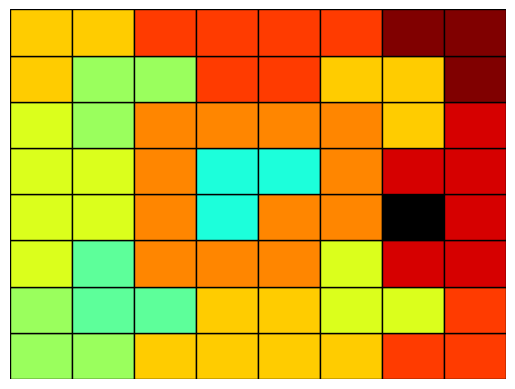

Reproduce this figure in Python.
#!/usr/bin/env python3

# Sources :
#    * http://www.mail-archive.com/[email redacted]/msg08387.html
#    * http://stackoverflow.com/questions/8931268/using-colormaps-to-set-color-of-line-in-matplotlib

from numpy import amax, concatenate, zeros
from random import randint

import matplotlib.pyplot as plt
import matplotlib.patches as mpatches
import matplotlib.colors as colors
import matplotlib.cm as cmx


# ----------- #
# -- Chess -- #
# ----------- #

n = 2**3

# `(-1)` indicates an empty cell.
chess = zeros((n,n)) - 1

# The black cell is coded by `0`.
line = randint(0, n - 1)
col  = randint(0, n - 1)

chess[line, col] = 0


# ------------------------ #
# -- Method for solving -- #
# ------------------------ #

# color = 5 ---> This allows to well see the hole.
def addOneTrimino(
    oneChess,
    color = 5
):
    dim = len(oneChess)

# Special case of `n = 2`.
    if dim == 2:
        for line in range(2):
            for col in range(2):
                if oneChess[line, col] == -1:
                    oneChess[line, col] = color

        return oneChess

# Recursive calls.
    posCenter = dim // 2

# lu = left up   ; ru = right up
# ld = left down ; rd = right down
    subChess = {
        "lu": oneChess[:posCenter, :posCenter],
        "ru": oneChess[:posCenter, posCenter:],
        "ld": oneChess[posCenter:, :posCenter],
        "rd": oneChess[posCenter:, posCenter:]
    }

# Add one new colored cell in the good sub chess so as to have a new trimino at
# the center, and then do the recursive callings.
    subChess = addCenteredCells(subChess, color)

    color += 1

    for loc in subChess:
        subChess[loc] = addOneTrimino(subChess[loc], color)
        color += 1

# Let's gather the four sub chess.
    oneChessUp   = concatenate((subChess["lu"], subChess["ru"]), axis = 1)
    oneChessDown = concatenate((subChess["ld"], subChess["rd"]), axis = 1)

    return concatenate((oneChessUp, oneChessDown), axis = 0)

def addCenteredCells(subChess, color):
    for loc in subChess:
        if int(amax(subChess[loc])) == -1:
            if loc == "lu":
                subChess[loc][-1, -1] = color

            elif loc == "ru":
                subChess[loc][-1, 0] = color

            elif loc == "ld":
                subChess[loc][0, -1] = color

            else:
                subChess[loc][0, 0] = color

    return subChess


# -------------- #
# -- Let's go -- #
# -------------- #

chessFilled = addOneTrimino(chess)

plt.axes(xlim = (0, n), ylim = (0, n))
plt.axis('off')

maxColor = amax(chessFilled)

colorMap  = plt.get_cmap('jet')
cNorm     = colors.Normalize(vmin = 0, vmax = maxColor)
scalarMap = cmx.ScalarMappable(norm = cNorm, cmap = colorMap)

for line in range(n):
    for col in range(n):
        color = chessFilled[line, col]

        if color == 0:
            color = "black"

        else:
            color = scalarMap.to_rgba(color)

        rect = mpatches.Rectangle(
            (line, col), 1, 1,
            facecolor = color,
            edgecolor = "black"
        )

        plt.gca().add_patch(rect)

plt.show()
